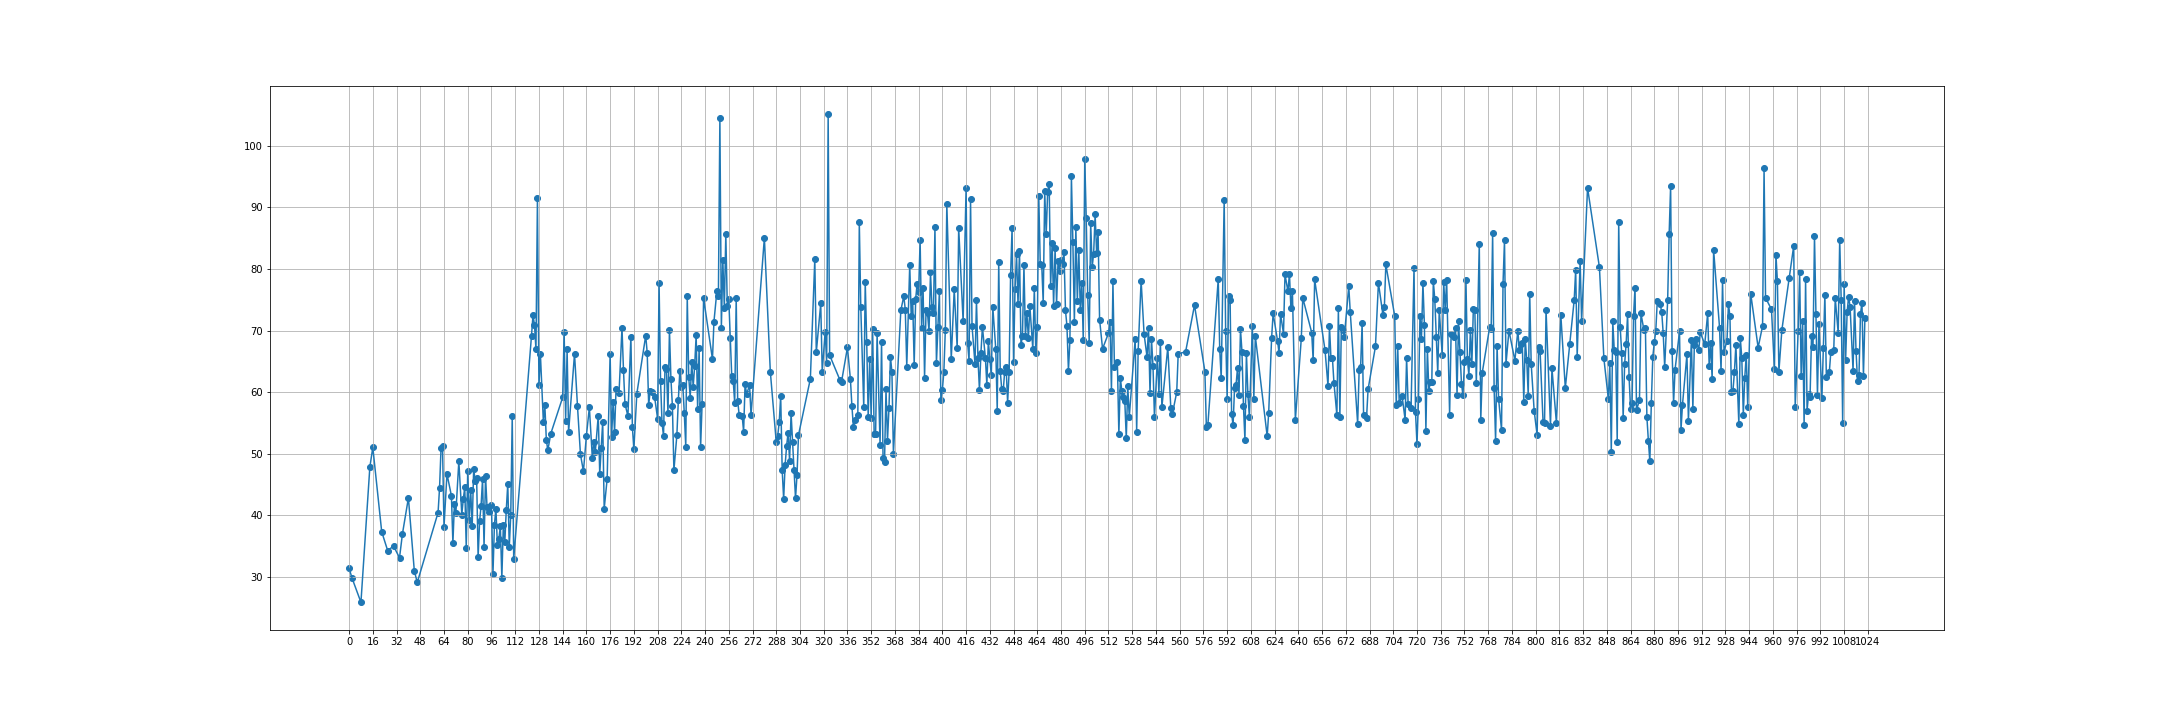

The file beside this chart, header and first rows:
0.0, 31.40916893909273
2.0, 29.82
8.0, 25.89
14.0, 47.83
16.0, 51.03
22.0, 37.34
26.0, 34.3
30.0, 35.02
34.0, 33.12
36.0, 37.04
40.0, 42.84
44.0, 30.94
46.0, 29.14
60.0, 40.46
61.0, 44.45
62.0, 50.9
63.0, 51.26
64.0, 38.17
66.0, 46.72
69.0, 43.18
70.0, 35.48
71.0, 41.8
72.0, 40.43
74.0, 48.78
76.0, 40.14
77.0, 42.66
78.0, 44.55
79.0, 34.74
80.0, 47.2
81.0, 39.22
82.0, 44.11
83.0, 38.23
84.0, 47.59
85.0, 45.62
86.0, 46.08
87.0, 33.2
88.0, 39.05
89.0, 41.59
90.0, 45.94
91.0, 34.94
92.0, 46.46
93.0, 41.42
94.0, 40.49
96.0, 41.71
97.0, 30.45
98.0, 38.5
99.0, 41.11
100.0, 35.12
101.0, 36.23
102.0, 38.27
103.0, 29.78
104.0, 38.49
105.0, 35.63
106.0, 40.95
107.0, 45.12
108.0, 34.87
109.0, 40.03
110.0, 56.1
111.0, 32.89
123.0, 69.19
124.0, 72.48
... 621 more rows
